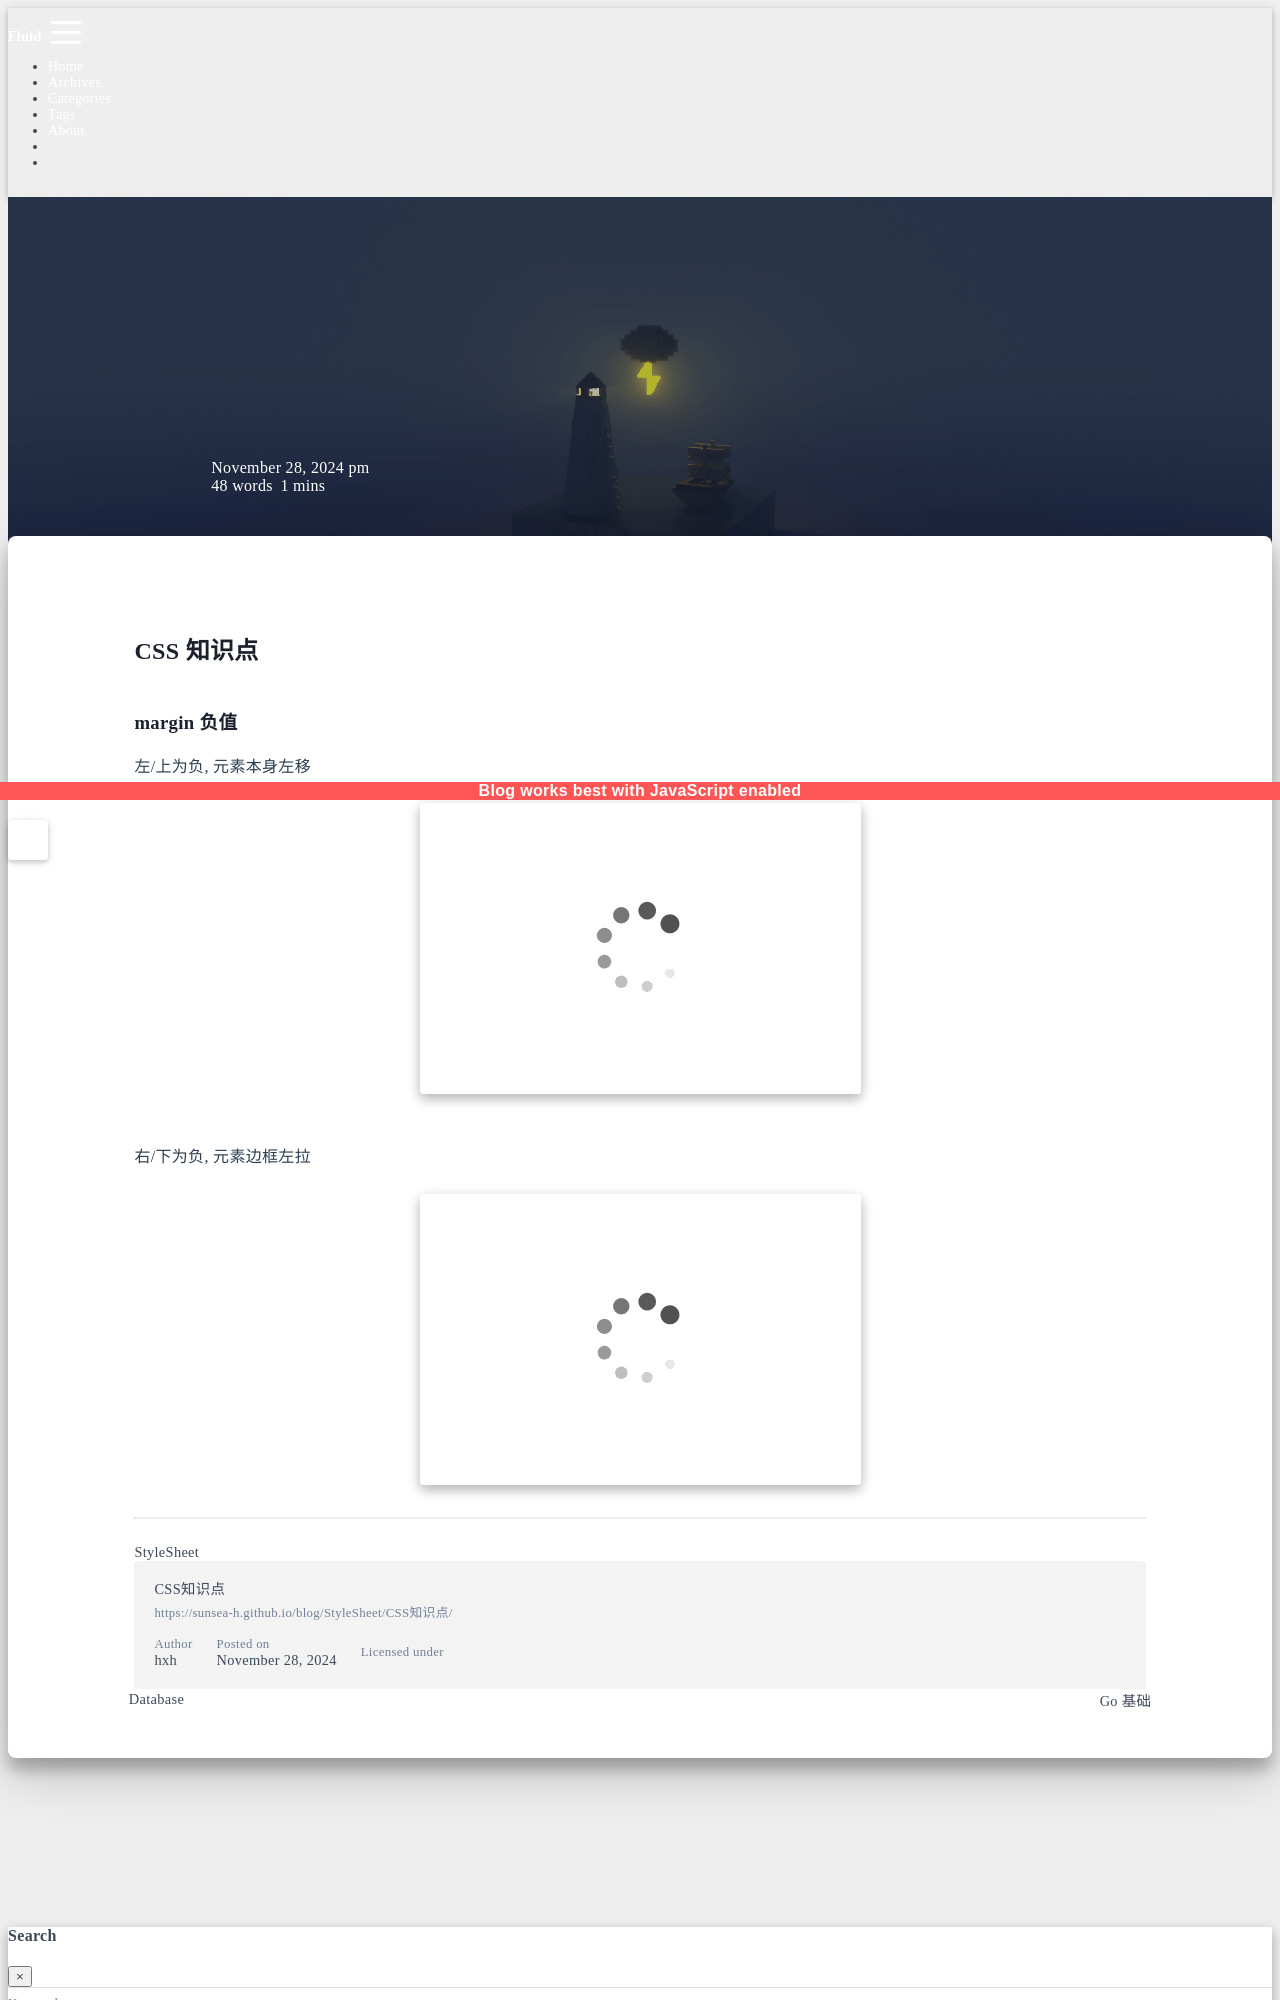

repository: sunsea-h/blog · page: StyleSheet/CSS知识点/index.html · generator: jekyll

---
title: CSS知识点
categories:
  - StyleSheet
date: 2024-11-28 15:24:09
updated: 2025-03-28 10:35:50
---
# CSS 知识点

### margin 负值

左/上为负, 元素本身左移  
![](CSS知识点.assets/file-20241128153751938.png)  
右/下为负, 元素边框左拉  
![](CSS知识点.assets/file-2024
